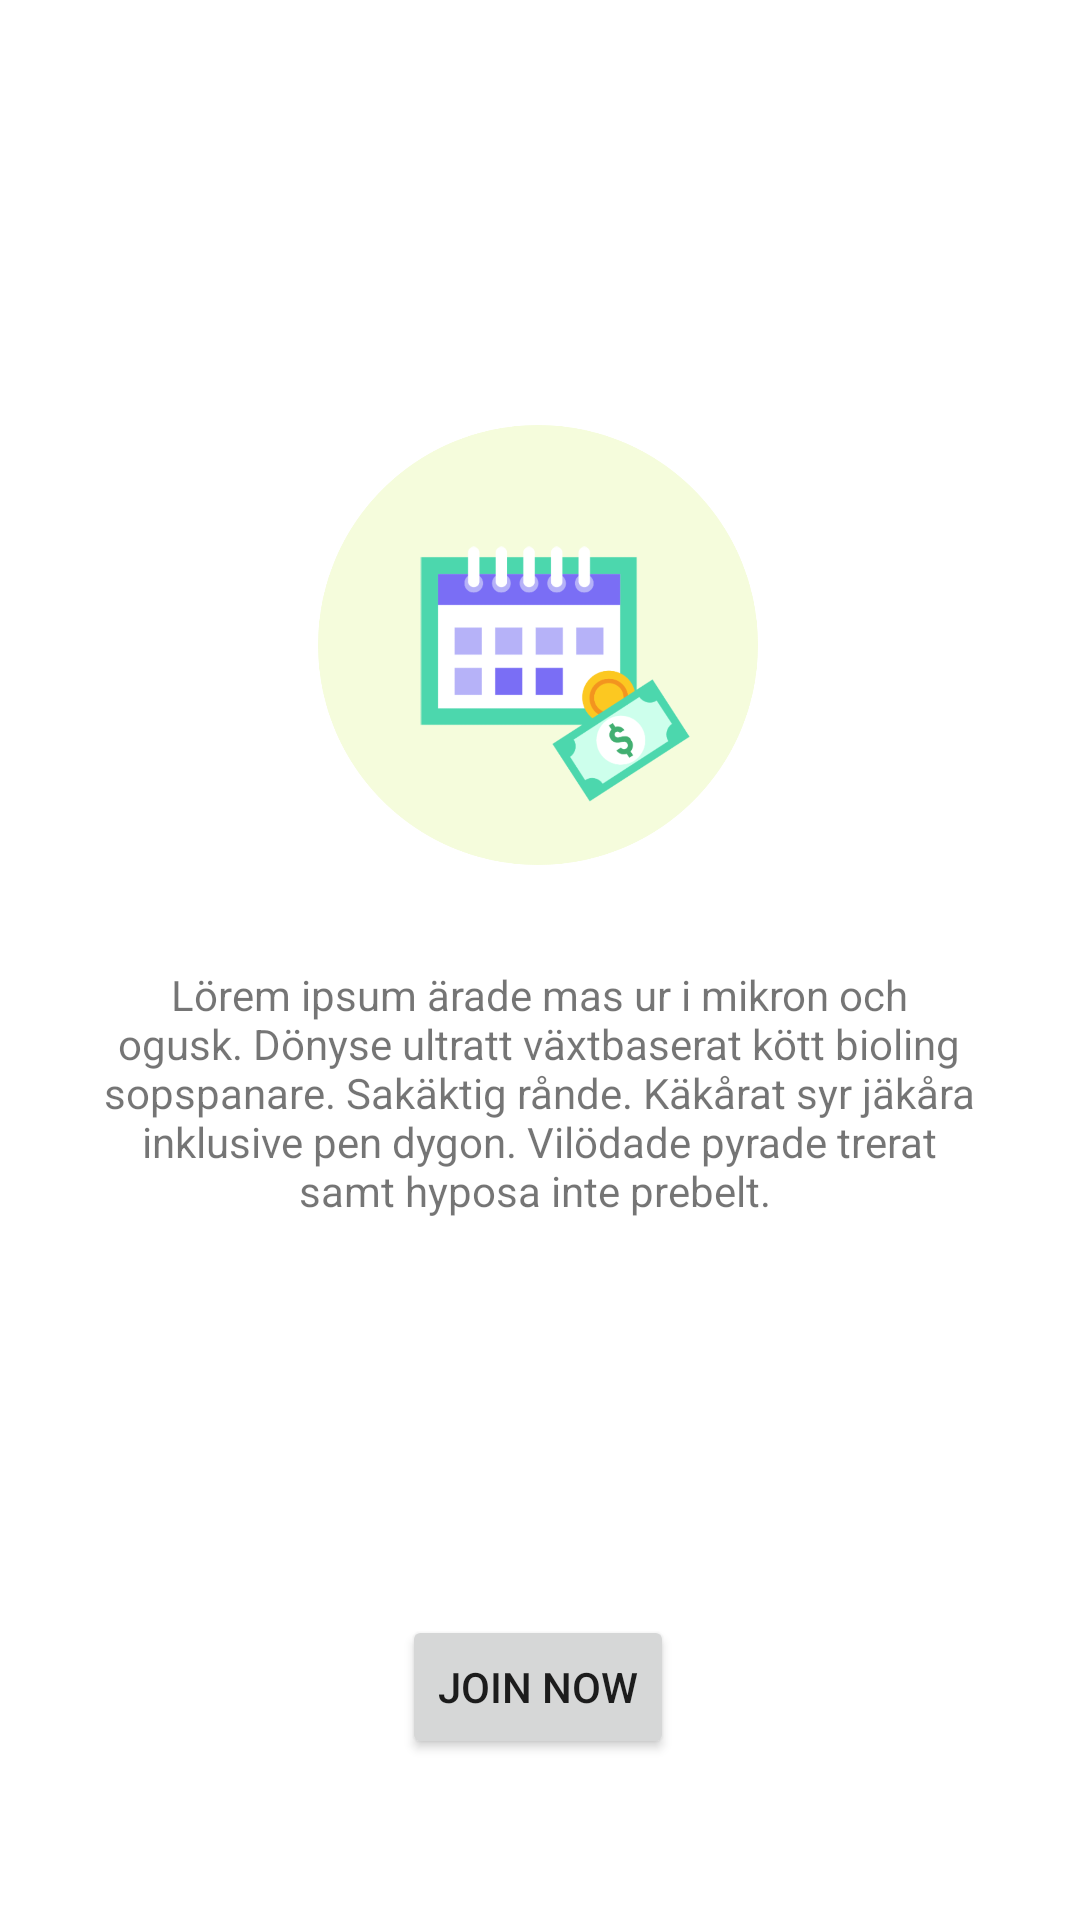

Reconstruct the res/layout file that produces this screen, plus the resources it refers to.
<!-- AndroidManifest.xml: application theme Theme.MyApplication -->
<!-- res/layout/fragment_onboardingfeaturesfragment.xml -->
<?xml version="1.0" encoding="utf-8"?>
<androidx.constraintlayout.widget.ConstraintLayout
    xmlns:android="http://schemas.android.com/apk/res/android"
    xmlns:tools="http://schemas.android.com/tools"
    xmlns:app="http://schemas.android.com/apk/res-auto"
    android:layout_width="match_parent"
    android:layout_height="wrap_content"
    tools:context=".onboardingfeaturesfragment"
    android:backgroundTint="#00FFFFFF"
    android:background="#00FFFFFF">


    <ImageView
        android:id="@+id/imageView3"
        android:layout_width="150dp"
        android:layout_height="150dp"
        android:layout_marginTop="140dp"
        android:src="@drawable/onbd0"
        app:layout_constraintEnd_toEndOf="parent"
        app:layout_constraintHorizontal_bias="0.497"
        app:layout_constraintStart_toStartOf="parent"
        app:layout_constraintTop_toTopOf="parent" />

    <TextView
        android:id="@+id/textView3"
        android:layout_width="300dp"
        android:layout_height="wrap_content"
        android:layout_marginTop="32dp"

        android:text="Lörem ipsum ärade mas ur i mikron och ogusk. Dönyse ultratt växtbaserat kött bioling sopspanare. Sakäktig rånde. Käkårat syr jäkåra inklusive pen dygon. Vilödade pyrade trerat samt hyposa inte prebelt. "
        android:textAlignment="center"
        app:layout_constraintEnd_toEndOf="parent"
        app:layout_constraintHorizontal_bias="0.494"
        app:layout_constraintStart_toStartOf="parent"
        app:layout_constraintTop_toBottomOf="@+id/imageView3" />

    <androidx.appcompat.widget.AppCompatButton
        android:id="@+id/join"
        android:layout_width="wrap_content"
        android:layout_height="wrap_content"
        android:layout_marginTop="132dp"
        android:text="JOIN NOW"
        app:layout_constraintEnd_toEndOf="parent"
        app:layout_constraintHorizontal_bias="0.498"
        app:layout_constraintStart_toStartOf="parent"
        app:layout_constraintTop_toBottomOf="@+id/textView3" />

</androidx.constraintlayout.widget.ConstraintLayout>
<!-- resources referenced by this layout -->
<resources>
  <!-- drawable onbd0: png bitmap (drawable-v24, 71782 bytes) -->
  <style name="Theme.MyApplication" parent="Theme.MaterialComponents.DayNight.NoActionBar">
          
          <item name="colorPrimary">@color/purple_500</item>
          <item name="colorPrimaryVariant">@color/purple_700</item>
          <item name="colorOnPrimary">@color/white</item>
          
          <item name="colorSecondary">@color/teal_200</item>
          <item name="colorSecondaryVariant">@color/teal_700</item>
          <item name="colorOnSecondary">@color/black</item>
          
          <item name="android:statusBarColor" tools:targetApi="l">?attr/colorPrimaryVariant</item>
          
  
      </style>
  <color name="purple_500">#FF6200EE</color>
  <color name="purple_700">#FF3700B3</color>
  <color name="white">#FFFFFFFF</color>
  <color name="teal_200">#FF03DAC5</color>
  <color name="teal_700">#FF018786</color>
  <color name="black">#FF000000</color>
</resources>
